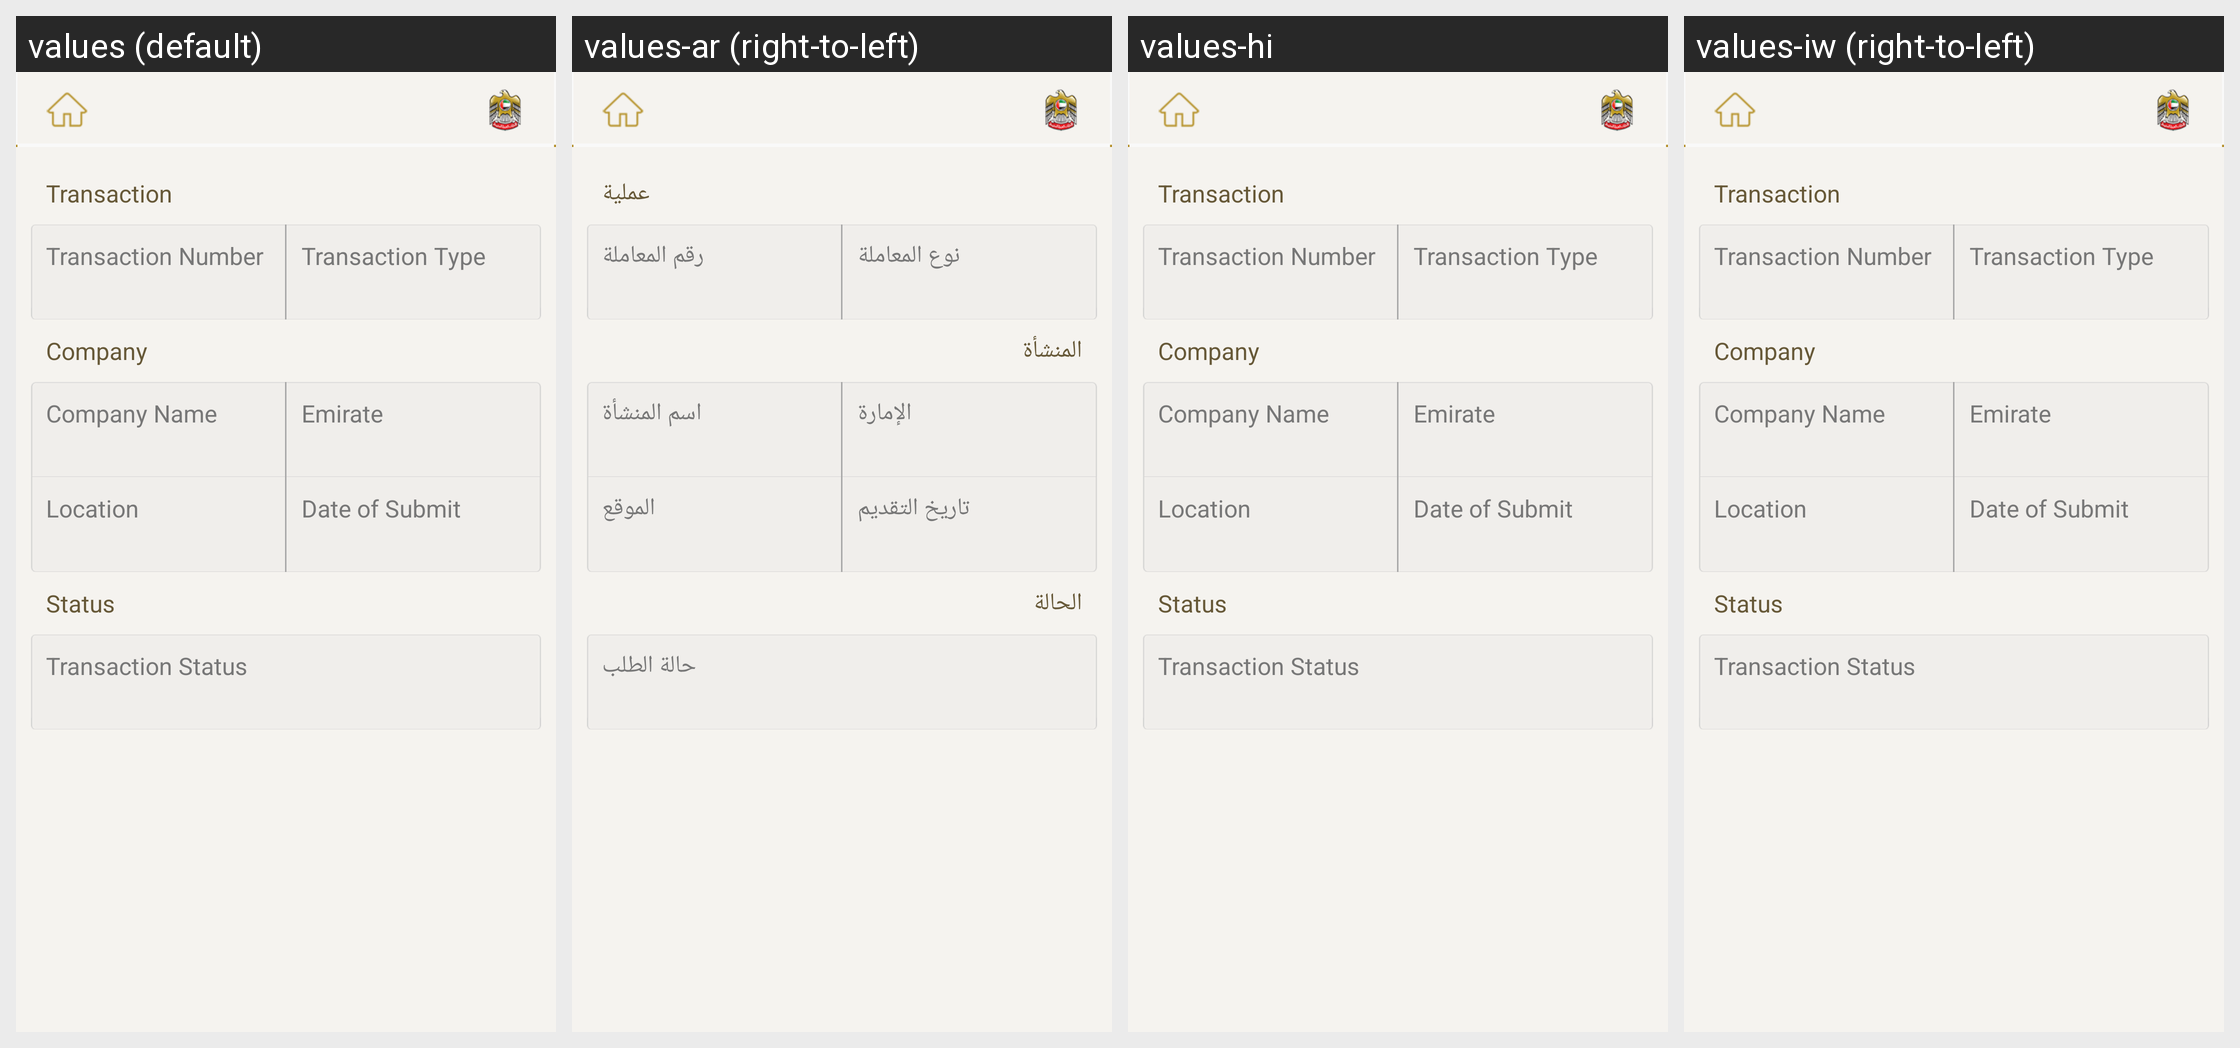

Strings drawn on this Android screen and how each of the app's shown locales translates them:
Android screen res/layout/fragment_electronic_visa_status.xml rendered under 4 locales, left to right: values (default), values-ar (right-to-left), values-hi, values-iw (right-to-left). Device: Nexus 5 (rendered at 1080×1920; each locale shown at half size, 540×960, under a caption strip naming it); theme AppBaseTheme.
Other locales in the repository, not shown: values-af, values-am, values-bg, values-ca, values-cs, values-da, values-de, values-el, values-en-rGB, values-es, values-es-rUS, values-et, values-fa, values-fi, values-fr, values-hr, values-hu, values-in, values-it, values-ja, values-ko, values-lt, values-lv, values-ms, values-nb, values-nl, values-pl, values-pt-rBR, values-pt-rPT, values-ro, values-ru, values-sk, values-sl, values-sr, values-sv, values-sw, values-th, values-tl, values-tr, values-uk, values-vi, values-zh-rCN, values-zh-rTW, values-zu.
Strings drawn on this screen, with the default value and each locale's value (text and hints the layout hard-codes, and strings that could not be matched under every locale, appear in the picture but are not listed):

transaction
  values: Transaction
  values-ar: عملية
  values-hi: Transaction  [not translated; the default value is used]
  values-iw: Transaction  [not translated; the default value is used]

transaction_number
  values: Transaction Number
  values-ar: رقم المعاملة
  values-hi: Transaction Number  [not translated; the default value is used]
  values-iw: Transaction Number  [not translated; the default value is used]

transaction_type
  values: Transaction Type
  values-ar: نوع المعاملة
  values-hi: Transaction Type  [not translated; the default value is used]
  values-iw: Transaction Type  [not translated; the default value is used]

company
  values: Company
  values-ar: المنشأة
  values-hi: Company  [not translated; the default value is used]
  values-iw: Company  [not translated; the default value is used]

company_name
  values: Company Name
  values-ar: اسم المنشأة
  values-hi: Company Name  [not translated; the default value is used]
  values-iw: Company Name  [not translated; the default value is used]

emirate
  values: Emirate
  values-ar: الإمارة
  values-hi: Emirate  [not translated; the default value is used]
  values-iw: Emirate  [not translated; the default value is used]

location
  values: Location
  values-ar: الموقع
  values-hi: Location  [not translated; the default value is used]
  values-iw: Location  [not translated; the default value is used]

date_of_submit
  values: Date of Submit
  values-ar: تاريخ التقديم
  values-hi: Date of Submit  [not translated; the default value is used]
  values-iw: Date of Submit  [not translated; the default value is used]

status
  values: Status
  values-ar: الحالة
  values-hi: Status  [not translated; the default value is used]
  values-iw: Status  [not translated; the default value is used]

transaction_status
  values: Transaction Status
  values-ar: حالة الطلب
  values-hi: Transaction Status  [not translated; the default value is used]
  values-iw: Transaction Status  [not translated; the default value is used]
